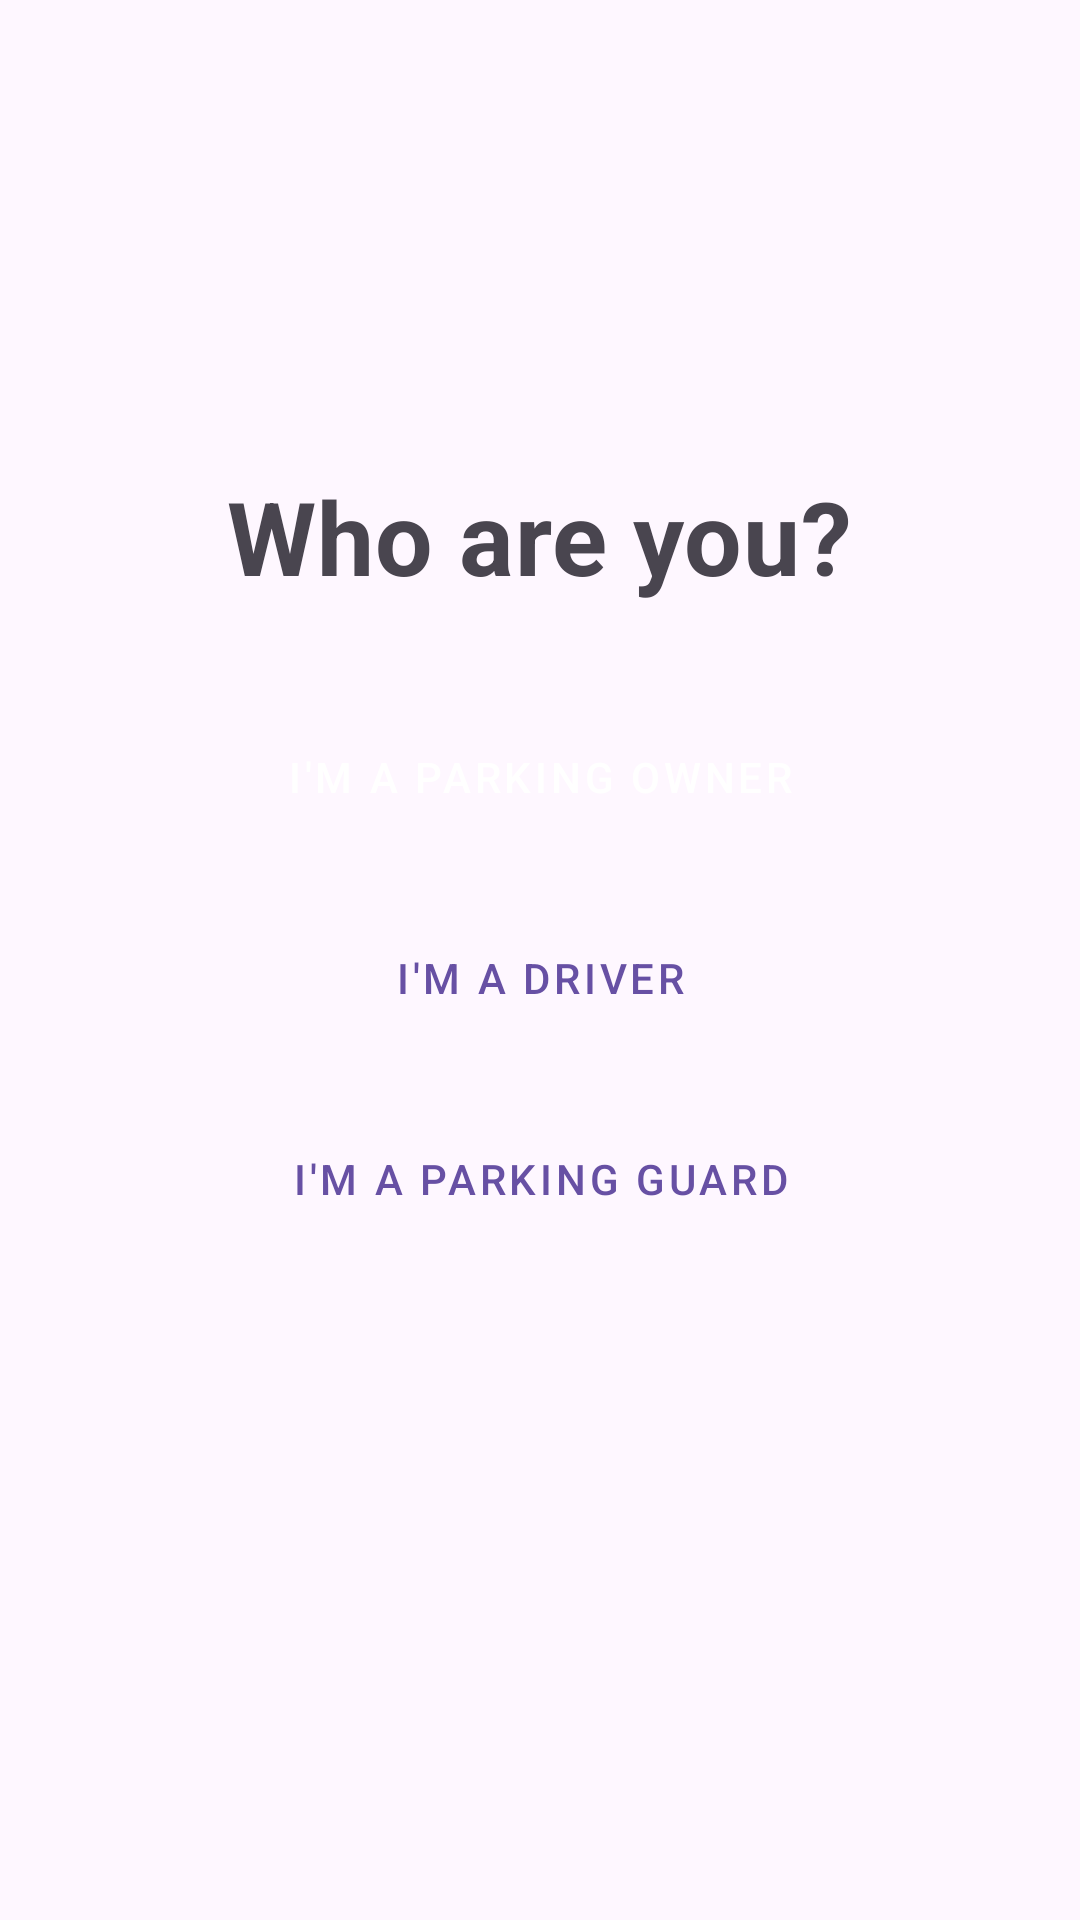

Layout XML and referenced resources for this Android screen:
<!-- AndroidManifest.xml: application theme Theme.DhakaParkDriver -->
<!-- res/layout/activity_role_selection.xml -->
<?xml version="1.0" encoding="utf-8"?>
<androidx.constraintlayout.widget.ConstraintLayout xmlns:android="http://schemas.android.com/apk/res/android"
    xmlns:app="http://schemas.android.com/apk/res-auto"
    xmlns:tools="http://schemas.android.com/tools"
    android:layout_width="match_parent"
    android:layout_height="match_parent"
    android:padding="24dp"
    tools:context=".RoleSelectionActivity">

    <TextView
        android:id="@+id/textView_title"
        android:layout_width="wrap_content"
        android:layout_height="wrap_content"
        android:text="Who are you?"
        android:textAppearance="@style/TextAppearance.MaterialComponents.Headline4"
        android:textStyle="bold"
        app:layout_constraintBottom_toTopOf="@+id/button_owner"
        app:layout_constraintEnd_toEndOf="parent"
        app:layout_constraintStart_toStartOf="parent"
        app:layout_constraintTop_toTopOf="parent"
        app:layout_constraintVertical_bias="0.4"
        app:layout_constraintVertical_chainStyle="packed" />

    <Button
        android:id="@+id/button_owner"
        style="@style/Widget.MaterialComponents.Button"
        android:layout_width="0dp"
        android:layout_height="wrap_content"
        android:layout_marginTop="32dp"
        android:padding="16dp"
        android:text="I'm a Parking Owner"
        android:textAppearance="@style/TextAppearance.MaterialComponents.Button"
        app:layout_constraintBottom_toTopOf="@+id/button_driver"
        app:layout_constraintEnd_toEndOf="parent"
        app:layout_constraintStart_toStartOf="parent"
        app:layout_constraintTop_toBottomOf="@+id/textView_title" />

    <Button
        android:id="@+id/button_driver"
        style="@style/Widget.MaterialComponents.Button.OutlinedButton"
        android:layout_width="0dp"
        android:layout_height="wrap_content"
        android:layout_marginTop="16dp"
        android:padding="16dp"
        android:text="I'm a Driver"
        android:textAppearance="@style/TextAppearance.MaterialComponents.Button"
        app:layout_constraintBottom_toTopOf="@+id/button_parking_attendant"
        app:layout_constraintEnd_toEndOf="parent"
        app:layout_constraintStart_toStartOf="parent"
        app:layout_constraintTop_toBottomOf="@+id/button_owner" />

    <Button
        android:id="@+id/button_parking_attendant"
        style="@style/Widget.MaterialComponents.Button.OutlinedButton"
        android:layout_width="0dp"
        android:layout_height="wrap_content"
        android:layout_marginTop="16dp"
        android:padding="16dp"
        android:text="I'm a Parking Guard"
        android:textAppearance="@style/TextAppearance.MaterialComponents.Button"
        app:layout_constraintBottom_toBottomOf="parent"
        app:layout_constraintEnd_toEndOf="parent"
        app:layout_constraintStart_toStartOf="parent"
        app:layout_constraintTop_toBottomOf="@+id/button_driver" />

</androidx.constraintlayout.widget.ConstraintLayout>
<!-- resources referenced by this layout -->
<resources>
  <style name="Theme.DhakaParkDriver" parent="Base.Theme.DhakaParkDriver" />
  <style name="Base.Theme.DhakaParkDriver" parent="Theme.Material3.DayNight.NoActionBar">
          
          
      </style>
</resources>
